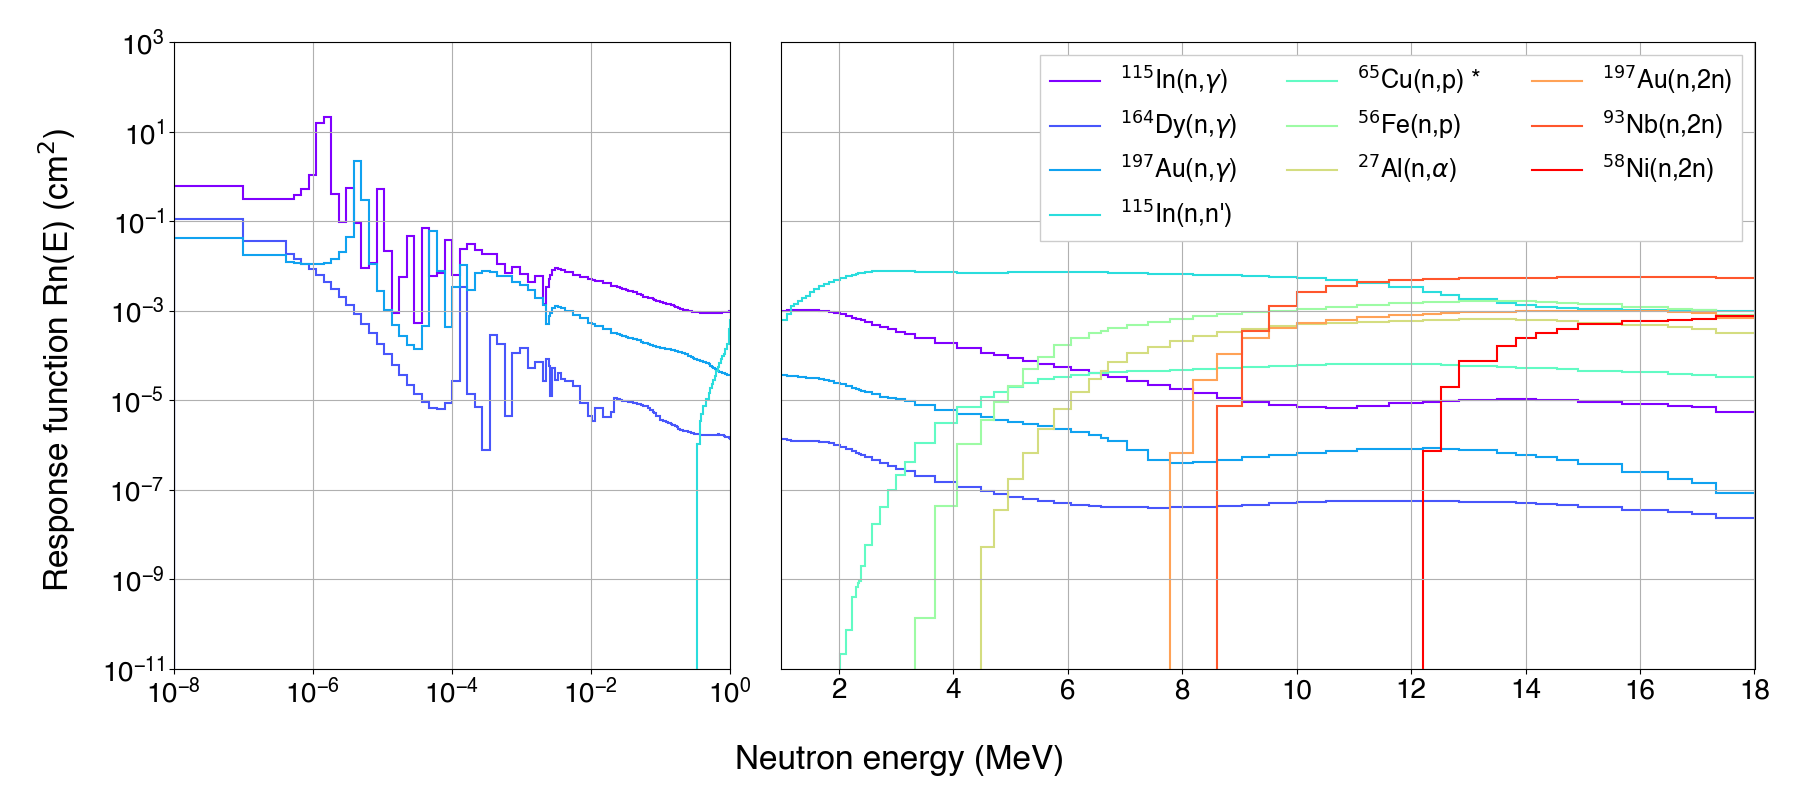

Data behind this chart, as committed beside it:
0.6243639109576945, 0.3110876511572507, 0.31825550476693654, 0.37639586649423407, 0.5236118745869016, 1.0531549686257404, 15.83433838290831, 21.72860713107991, 0.4167359310451488, 0.09765012032392227, 0.5476926579462571, 0.09309835063324483, 0.009112717145988686, 0.011643522985920987, 0.5309952145969871, 0.021654980991718847, 0.0009044654662111337, 0.005655297115194619, 0.04779759742894661, 0.0005426571935040964, 0.0694870452340026, 0.005998274778157087, 0.006845945296302569, 0.037938365959625825
0.1135, 0.0366, 0.01851, 0.01463, 0.01131, 0.008528, 0.006246, 0.004439, 0.003061, 0.002048, 0.001328, 0.0008392, 0.0005169, 0.0003113, 0.0001847, 0.0001081, 6.286156529755938e-05, 3.670226373103624e-05, 2.1842376816386394e-05, 1.3492439359474337e-05, 9.011530575165597e-06, 6.87451454714529e-06, 6.494648235019384e-06, 8.717098370925044e-06
0.0428, 0.01742, 0.01249, 0.01166, 0.01109, 0.01085, 0.01103, 0.01191, 0.0142, 0.02031, 0.04489, 2.233, 0.2996, 0.01133, 0.002822, 0.001051, 0.0004897, 0.0002695, 0.0001737, 0.0001372, 0.0004493, 0.05954, 0.007845, 0.0004336
0.0, 0.0, 0.0, 0.0, 0.0, 0.0, 0.0, 0.0, 0.0, 0.0, 0.0, 0.0, 0.0, 0.0, 0.0, 0.0, 0.0, 0.0, 0.0, 0.0, 0.0, 0.0, 0.0, 0.0
0.0, 0.0, 0.0, 0.0, 0.0, 0.0, 0.0, 0.0, 0.0, 0.0, 0.0, 0.0, 0.0, 0.0, 0.0, 0.0, 0.0, 0.0, 0.0, 0.0, 0.0, 0.0, 0.0, 0.0
0.0, 0.0, 0.0, 0.0, 0.0, 0.0, 0.0, 0.0, 0.0, 0.0, 0.0, 0.0, 0.0, 0.0, 0.0, 0.0, 0.0, 0.0, 0.0, 0.0, 0.0, 0.0, 0.0, 0.0
0.0, 0.0, 0.0, 0.0, 0.0, 0.0, 0.0, 0.0, 0.0, 0.0, 0.0, 0.0, 0.0, 0.0, 0.0, 0.0, 0.0, 0.0, 0.0, 0.0, 0.0, 0.0, 0.0, 0.0
0.0, 0.0, 0.0, 0.0, 0.0, 0.0, 0.0, 0.0, 0.0, 0.0, 0.0, 0.0, 0.0, 0.0, 0.0, 0.0, 0.0, 0.0, 0.0, 0.0, 0.0, 0.0, 0.0, 0.0
0.0, 0.0, 0.0, 0.0, 0.0, 0.0, 0.0, 0.0, 0.0, 0.0, 0.0, 0.0, 0.0, 0.0, 0.0, 0.0, 0.0, 0.0, 0.0, 0.0, 0.0, 0.0, 0.0, 0.0
0.0, 0.0, 0.0, 0.0, 0.0, 0.0, 0.0, 0.0, 0.0, 0.0, 0.0, 0.0, 0.0, 0.0, 0.0, 0.0, 0.0, 0.0, 0.0, 0.0, 0.0, 0.0, 0.0, 0.0
